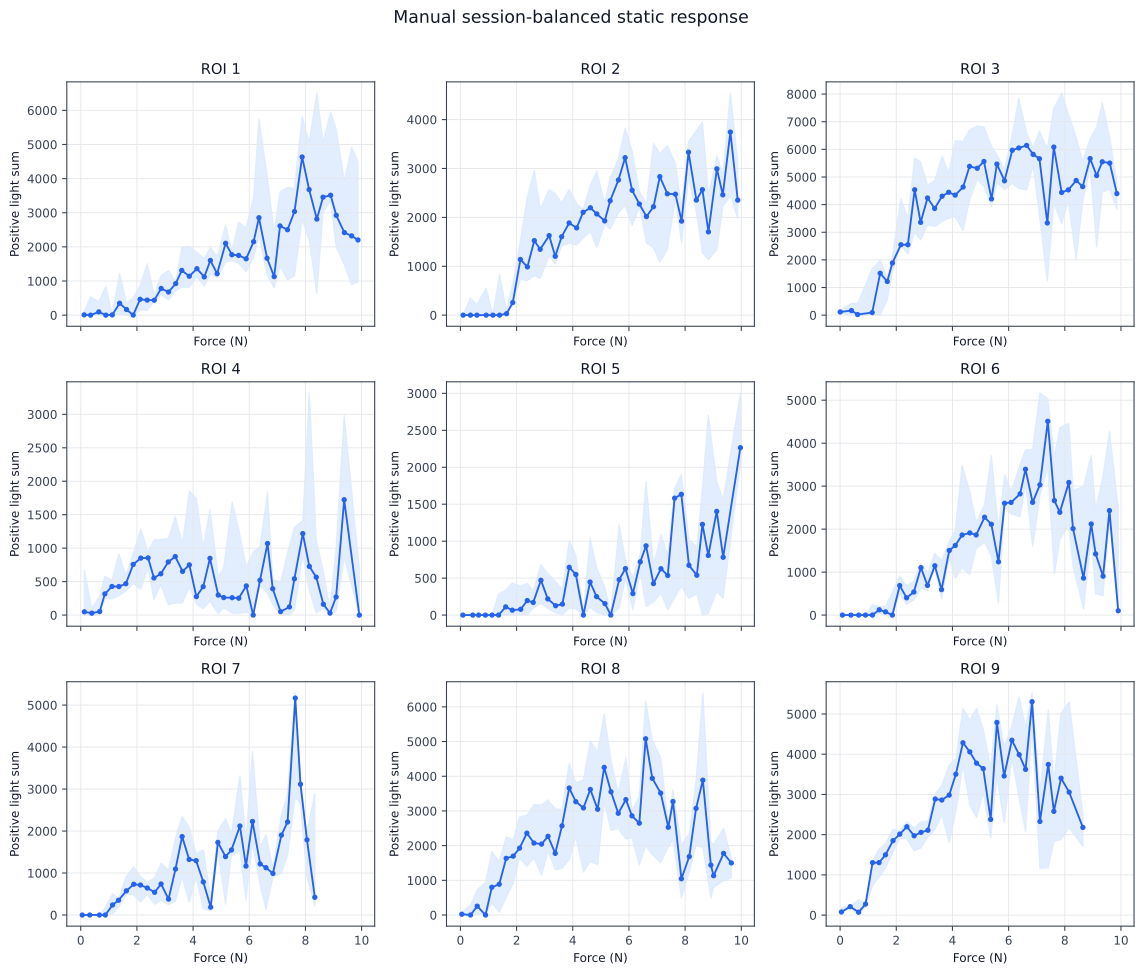

Values plotted in this chart, from the file beside it:
roi, force_bin_N, independent_sessions, median_force_N, median_light, q25_light, q75_light, median_light_per_pixel, q25_light_per_pixel, q75_light_per_pixel
1, 0.125, 6, 0.1219, 8.0, 0.0, 106.0, 0.001096, 0.0, 0.01452
1, 0.375, 3, 0.3509, 0.0, 0.0, 536.5, 0.0, 0.0, 0.07351
1, 0.625, 4, 0.6433, 95.5, 2.25, 395.2, 0.01309, 0.0003083, 0.05416
1, 0.875, 3, 0.8942, 0.0, 0.0, 839.5, 0.0, 0.0, 0.115
1, 1.125, 5, 1.122, 6.5, 0.0, 8.0, 0.0008907, 0.0, 0.001096
1, 1.375, 4, 1.383, 348.2, 32.25, 1221, 0.04772, 0.004419, 0.1673
1, 1.625, 5, 1.631, 164.0, 0.0, 351.5, 0.02247, 0.0, 0.04816
1, 1.875, 5, 1.868, 2.0, 0.0, 500.0, 0.000274, 0.0, 0.06851
1, 2.125, 5, 2.112, 464.5, 152.0, 864.0, 0.06365, 0.02083, 0.1184
1, 2.375, 4, 2.366, 441.2, 141.2, 1506, 0.06046, 0.01935, 0.2064
1, 2.625, 6, 2.618, 438.0, 408.9, 572.1, 0.06002, 0.05603, 0.07839
1, 2.875, 6, 2.863, 782.0, 595.5, 1169, 0.1072, 0.0816, 0.1602
1, 3.125, 6, 3.126, 677.5, 444.2, 1303, 0.09283, 0.06087, 0.1785
1, 3.375, 5, 3.382, 925.0, 720.0, 966.5, 0.1267, 0.09866, 0.1324
1, 3.625, 6, 3.597, 1311, 822.2, 1983, 0.1797, 0.1127, 0.2717
1, 3.875, 6, 3.865, 1140, 814.2, 2019, 0.1562, 0.1116, 0.2767
1, 4.125, 6, 4.137, 1362, 1129, 1835, 0.1866, 0.1547, 0.2514
1, 4.375, 6, 4.398, 1120, 849.0, 1654, 0.1535, 0.1163, 0.2267
1, 4.625, 6, 4.615, 1603, 1207, 1983, 0.2197, 0.1654, 0.2717
1, 4.875, 6, 4.857, 1214, 1096, 1712, 0.1663, 0.1502, 0.2345
1, 5.125, 6, 5.157, 2105, 1547, 2638, 0.2884, 0.2119, 0.3614
1, 5.375, 6, 5.381, 1770, 1607, 1866, 0.2426, 0.2202, 0.2557
1, 5.625, 6, 5.621, 1752, 1518, 2722, 0.24, 0.2079, 0.373
1, 5.875, 6, 5.889, 1650, 1278, 2559, 0.2262, 0.1752, 0.3507
1, 6.125, 6, 6.156, 2152, 1696, 3459, 0.2948, 0.2323, 0.4739
1, 6.375, 6, 6.345, 2855, 2309, 5740, 0.3912, 0.3164, 0.7864
1, 6.625, 6, 6.634, 1668, 1201, 4100, 0.2285, 0.1646, 0.5618
1, 6.875, 6, 6.887, 1128, 794.8, 2422, 0.1546, 0.1089, 0.3319
1, 7.125, 6, 7.095, 2614, 1435, 3616, 0.3582, 0.1966, 0.4955
1, 7.375, 6, 7.361, 2502, 1037, 3742, 0.3428, 0.1421, 0.5128
1, 7.625, 6, 7.611, 3037, 1150, 3713, 0.4161, 0.1576, 0.5088
1, 7.875, 6, 7.882, 4634, 2810, 5824, 0.635, 0.3851, 0.798
1, 8.125, 6, 8.132, 3679, 2204, 5070, 0.5041, 0.302, 0.6947
1, 8.375, 6, 8.407, 2814, 636.2, 6510, 0.3856, 0.08718, 0.892
1, 8.625, 6, 8.627, 3456, 3018, 5049, 0.4736, 0.4136, 0.6918
1, 8.875, 6, 8.897, 3513, 3345, 5957, 0.4814, 0.4583, 0.8163
1, 9.125, 6, 9.098, 2924, 1997, 5435, 0.4007, 0.2737, 0.7447
1, 9.375, 6, 9.387, 2419, 1478, 3924, 0.3315, 0.2025, 0.5376
1, 9.625, 5, 9.644, 2322, 892.0, 4913, 0.3182, 0.1222, 0.6732
1, 9.875, 6, 9.872, 2203, 976.0, 4495, 0.3019, 0.1337, 0.6159
2, 0.125, 5, 0.09433, 0.0, 0.0, 0.0, 0.0, 0.0, 0.0
2, 0.375, 3, 0.3566, 0.0, 0.0, 347.0, 0.0, 0.0, 0.04612
2, 0.625, 4, 0.5884, 0.0, 0.0, 219.9, 0.0, 0.0, 0.02922
2, 0.875, 3, 0.9164, 0.0, 0.0, 552.8, 0.0, 0.0, 0.07346
2, 1.125, 5, 1.157, 0.0, 0.0, 0.0, 0.0, 0.0, 0.0
2, 1.375, 3, 1.394, 0.0, 0.0, 839.0, 0.0, 0.0, 0.1115
2, 1.625, 6, 1.643, 29.5, 0.0, 91.25, 0.003921, 0.0, 0.01213
2, 1.875, 5, 1.864, 258.0, 226.5, 647.0, 0.03429, 0.0301, 0.08599
2, 2.125, 5, 2.136, 1139, 730.0, 1516, 0.1514, 0.09702, 0.2015
2, 2.375, 5, 2.385, 987.0, 706.5, 2431, 0.1312, 0.0939, 0.3231
2, 2.625, 5, 2.631, 1524, 807.0, 2959, 0.2026, 0.1073, 0.3933
2, 2.875, 6, 2.84, 1347, 751.4, 2167, 0.179, 0.09986, 0.288
2, 3.125, 6, 3.159, 1627, 1221, 2570, 0.2162, 0.1623, 0.3416
2, 3.375, 5, 3.375, 1204, 1044, 2488, 0.16, 0.1388, 0.3307
2, 3.625, 6, 3.605, 1605, 1418, 2296, 0.2133, 0.1884, 0.3052
2, 3.875, 6, 3.87, 1886, 1469, 2568, 0.2506, 0.1952, 0.3413
2, 4.125, 6, 4.138, 1784, 1440, 2282, 0.2372, 0.1913, 0.3034
2, 4.375, 6, 4.368, 2103, 1574, 2164, 0.2795, 0.2092, 0.2876
2, 4.625, 6, 4.628, 2196, 1706, 2668, 0.2919, 0.2268, 0.3546
2, 4.875, 6, 4.856, 2070, 1382, 2942, 0.2751, 0.1836, 0.391
... 284 more rows
